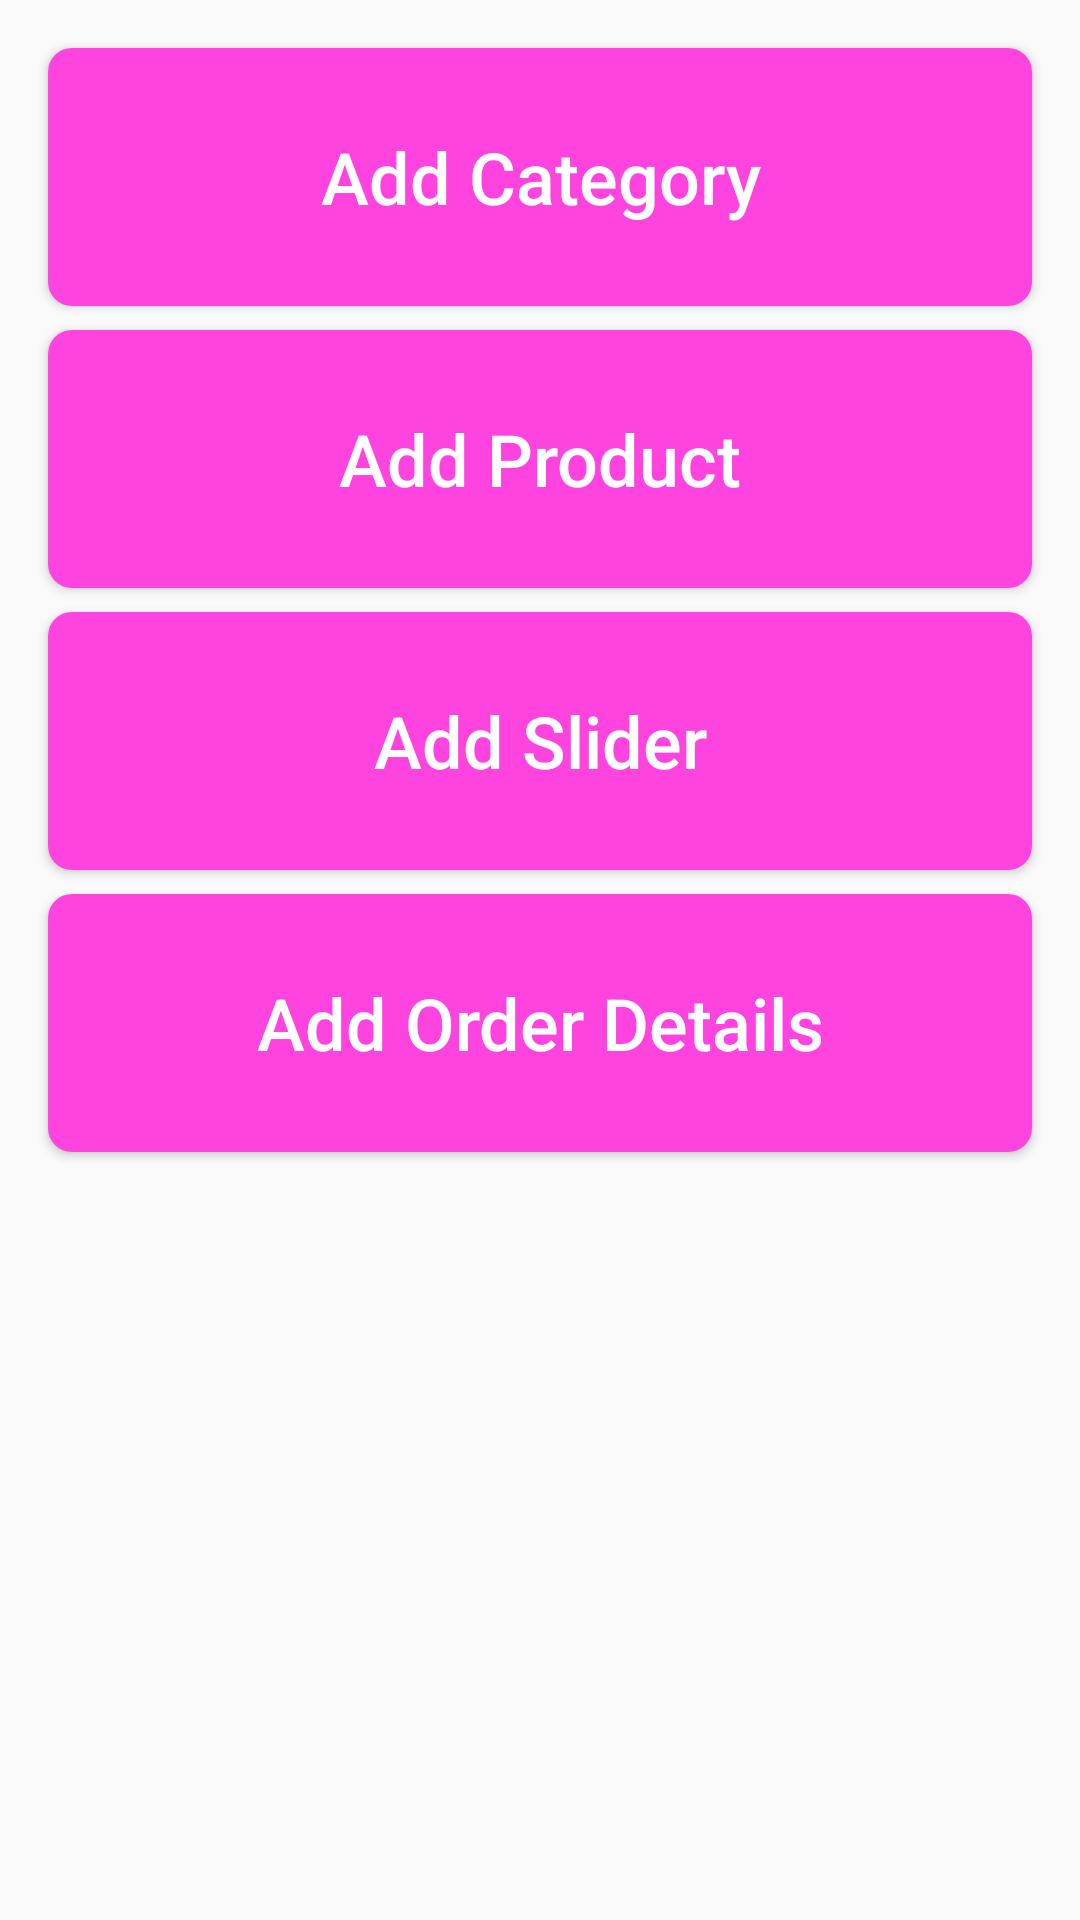

Android layout source for this screen:
<!-- AndroidManifest.xml: application theme Theme.EcommerceAdminApp -->
<!-- res/layout/fragment_home.xml -->
<?xml version="1.0" encoding="utf-8"?>
<LinearLayout xmlns:android="http://schemas.android.com/apk/res/android"
    xmlns:tools="http://schemas.android.com/tools"
    android:layout_width="match_parent"
    android:layout_height="match_parent"
    android:orientation="vertical"
    android:padding="12dp"
    tools:context=".fragments.HomeFragment">



        <Button
            android:id="@+id/categoryBtn"
            style="@style/primary_button_style"
            android:text="@string/add_category"
           />

        <Button
            android:id="@+id/productBtn"
            style="@style/primary_button_style"
            android:text="@string/add_product"
            />

        <Button
            android:id="@+id/sliderBtn"
            style="@style/primary_button_style"
            android:text="@string/add_slider"
        />

        <Button
            android:id="@+id/allOrderBtn"
            style="@style/primary_button_style"
            android:text="@string/add_order_details"
           />




</LinearLayout>
<!-- resources referenced by this layout -->
<resources>
  <string name="add_category">Add Category</string>
  <string name="add_order_details">Add Order Details</string>
  <string name="add_product">Add Product</string>
  <string name="add_slider">Add Slider</string>
  <style name="primary_button_style">
          <item name="android:layout_width">match_parent</item>
          <item name="android:layout_height">86dp</item>
          <item name="android:textSize">24sp</item>
          <item name="android:textAllCaps">false</item>
          <item name="android:layout_margin">4dp</item>
          <item name="android:textColor">@color/white</item>
          <item name="android:background">@drawable/button_bg</item>
      </style>
  <style name="Theme.EcommerceAdminApp" parent="Theme.AppCompat.DayNight">
          
          <item name="colorPrimary">@color/pink</item>
          <item name="colorPrimaryVariant">@color/light_pink</item>
          <item name="colorOnPrimary">@color/white</item>
          
  
  
  
          
          <item name="android:statusBarColor">?attr/colorPrimaryVariant</item>
          
      </style>
  <color name="white">#FFFFFFFF</color>
  <!-- drawable button_bg (drawable) -->
  <?xml version="1.0" encoding="utf-8"?>
  <selector xmlns:android="http://schemas.android.com/apk/res/android">
      <item>
          <shape android:shape="rectangle">
              <solid android:color="#FF43DF"/>
              <corners android:radius="8dp"/>
          </shape>
      </item>
  </selector>
  <color name="pink">#F550BE</color>
  <color name="light_pink">#FEA8E1</color>
</resources>
